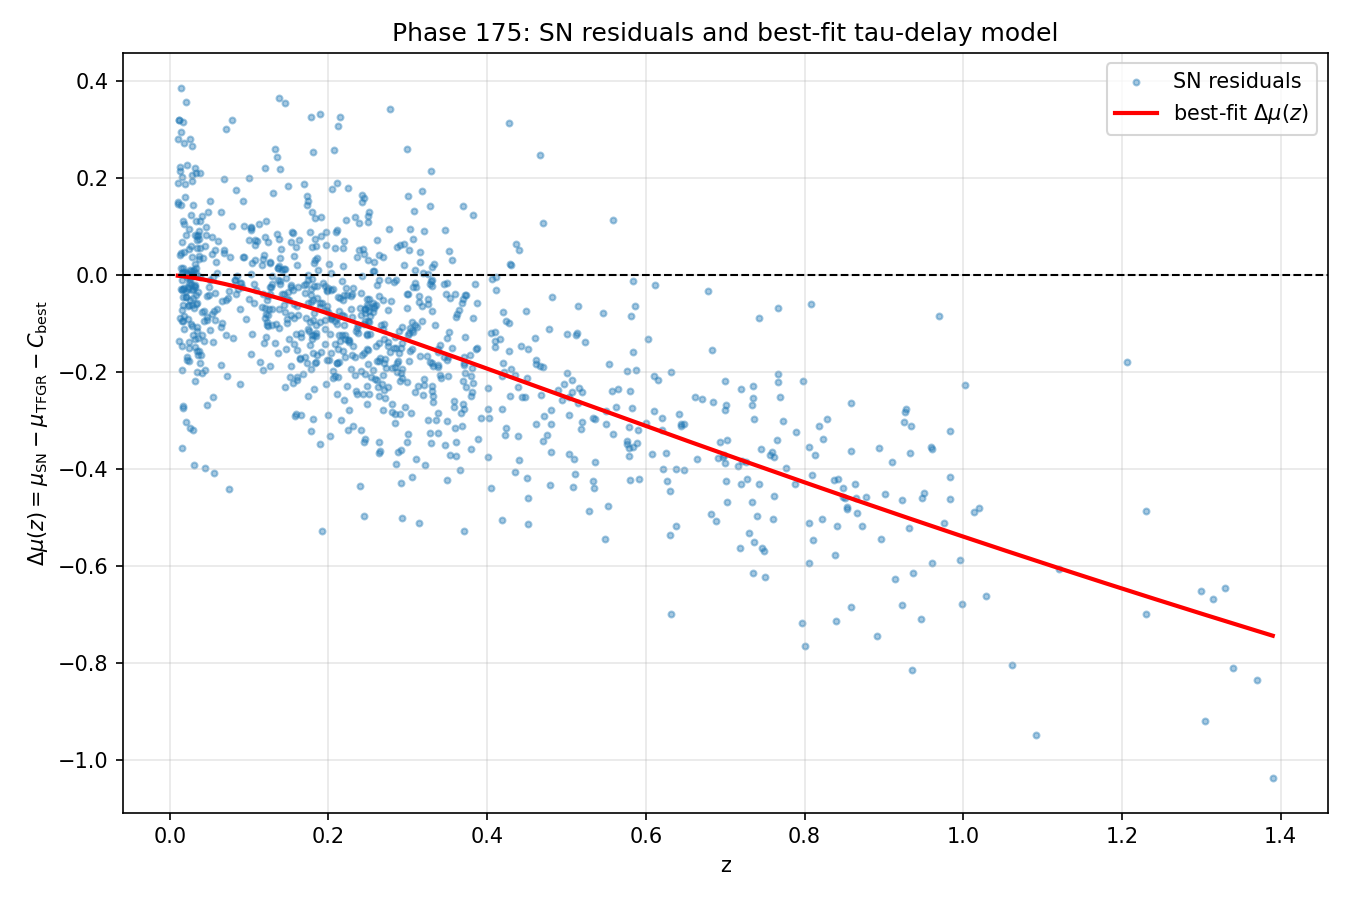

The data file committed next to this chart (first rows):
z, mu_SN, mu_err, mu_TFGR, delta_mu_data, delta_mu_model
0.5031, 22.93, 0.126, 42.99, -0.2513, -0.2536
0.4948, 22.88, 0.1177, 42.94, -0.2574, -0.2486
0.6777, 24.04, 0.2056, 43.88, -0.03354, -0.3564
0.8665, 24.35, 0.1739, 44.64, -0.4898, -0.4647
0.7986, 24.36, 0.1744, 44.39, -0.2183, -0.4262
0.3714, 22.29, 0.1245, 42.13, -0.04001, -0.1758
0.3558, 22.06, 0.1265, 42.02, -0.1506, -0.1667
0.2836, 21.41, 0.1028, 41.4, -0.189, -0.125
0.4664, 23.22, 0.1587, 42.77, 0.2487, -0.2318
0.9469, 24.41, 0.1642, 44.93, -0.7092, -0.5096
0.6932, 23.8, 0.2445, 43.95, -0.3438, -0.3654
0.8969, 24.4, 0.1664, 44.75, -0.5439, -0.4818
0.789, 24.22, 0.1158, 44.35, -0.3224, -0.4207
0.5903, 23.34, 0.1666, 43.46, -0.3198, -0.3051
0.2107, 20.64, 0.1052, 40.63, -0.1817, -0.08476
0.8585, 24.12, 0.1478, 44.61, -0.6835, -0.4602
0.5587, 23.16, 0.1335, 43.3, -0.3278, -0.2865
0.9964, 24.7, 0.1408, 45.09, -0.5864, -0.5369
0.5829, 23.34, 0.1258, 43.42, -0.2742, -0.3008
0.7966, 23.85, 0.1588, 44.38, -0.7165, -0.425
0.9135, 24.38, 0.1373, 44.81, -0.6263, -0.4911
0.9485, 24.67, 0.151, 44.93, -0.4594, -0.5105
0.7336, 23.85, 0.1557, 44.12, -0.4666, -0.3889
0.7656, 24.11, 0.1549, 44.25, -0.339, -0.4073
0.9834, 24.83, 0.153, 45.05, -0.4153, -0.5298
0.7006, 23.75, 0.1738, 43.98, -0.424, -0.3698
0.8381, 24.15, 0.1807, 44.54, -0.5766, -0.4487
0.3706, 22.14, 0.1211, 42.13, -0.1815, -0.1753
0.3586, 21.96, 0.1186, 42.04, -0.2712, -0.1683
0.5228, 23.16, 0.1416, 43.1, -0.1382, -0.2652
0.702, 23.71, 0.2626, 43.99, -0.4675, -0.3705
0.7461, 23.81, 0.1646, 44.17, -0.5615, -0.3961
0.5918, 23.24, 0.1263, 43.47, -0.4202, -0.3061
0.6206, 23.51, 0.1131, 43.61, -0.2938, -0.323
1.003, 25.08, 0.1913, 45.11, -0.2271, -0.5404
0.6106, 23.48, 0.1329, 43.56, -0.2804, -0.3171
0.3583, 21.97, 0.1143, 42.04, -0.2595, -0.1681
0.4516, 22.42, 0.1252, 42.68, -0.4594, -0.223
0.5526, 22.99, 0.1343, 43.27, -0.4748, -0.2829
0.7507, 23.76, 0.1915, 44.19, -0.6229, -0.3987
0.8227, 24.34, 0.1462, 44.48, -0.3368, -0.4399
0.9508, 24.69, 0.1449, 44.94, -0.4488, -0.5118
0.3405, 21.95, 0.1056, 41.9, -0.1433, -0.1577
0.8107, 24.08, 0.1706, 44.43, -0.5467, -0.4331
0.6112, 23.74, 0.1593, 43.57, -0.02027, -0.3175
0.5483, 22.89, 0.1438, 43.24, -0.5444, -0.2803
1.029, 24.73, 0.1601, 45.2, -0.6615, -0.5546
0.4224, 22.36, 0.1192, 42.49, -0.3299, -0.2058
0.7012, 23.91, 0.1805, 43.98, -0.2666, -0.3701
0.6852, 23.84, 0.2326, 43.91, -0.2608, -0.3608
0.9319, 24.55, 0.1524, 44.88, -0.5214, -0.5013
0.7491, 23.81, 0.1827, 44.19, -0.5688, -0.3978
0.4684, 22.73, 0.1178, 42.79, -0.2473, -0.233
0.9589, 24.81, 0.1724, 44.97, -0.3548, -0.5163
0.8405, 24.22, 0.1456, 44.55, -0.5175, -0.4501
0.5628, 23.24, 0.1176, 43.32, -0.2709, -0.2889
0.8285, 24.4, 0.1526, 44.5, -0.2969, -0.4433
0.5787, 23.22, 0.1206, 43.4, -0.3717, -0.2983
0.8645, 24.37, 0.1462, 44.64, -0.4599, -0.4636
0.8585, 24.44, 0.1653, 44.61, -0.363, -0.4602
... 982 more rows
